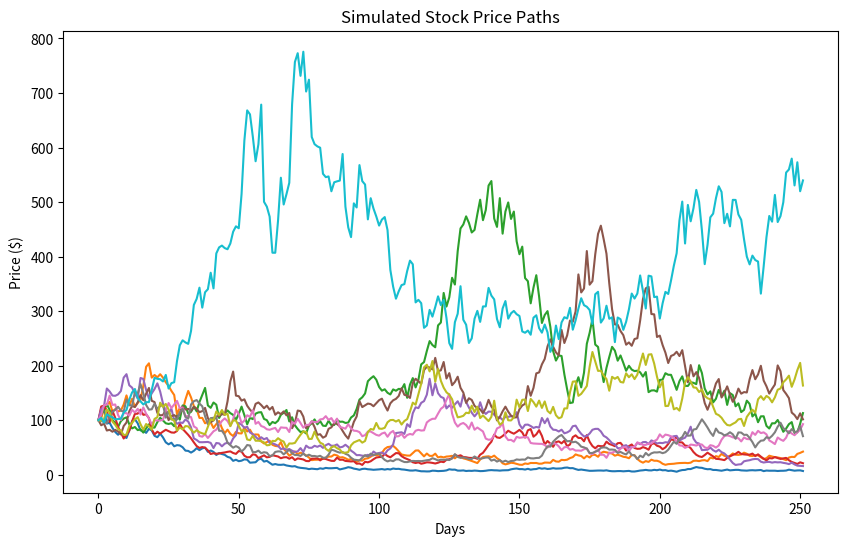

Recreate this plot in Python.
import numpy as np
import matplotlib.pyplot as plt

# Parameters
current_price = 100  # current stock price in dollars
volatility = 0.1     # stock volatility (10%)
timeframe = 252      # number of trading days in a year
simulations = 10   # number of simulations

# Simulating stock prices
np.random.seed(0)  # for reproducible results
price_paths = np.zeros((timeframe, simulations))
price_paths[0] = current_price

for t in range(1, timeframe):
    random_shocks = np.random.normal(loc=0, scale=volatility, size=simulations)
    price_paths[t] = price_paths[t - 1] * np.exp(random_shocks)

# Plotting
plt.figure(figsize=(10, 6))
plt.plot(price_paths)
plt.title("Simulated Stock Price Paths")
plt.xlabel("Days")
plt.ylabel("Price ($)")
plt.show()
